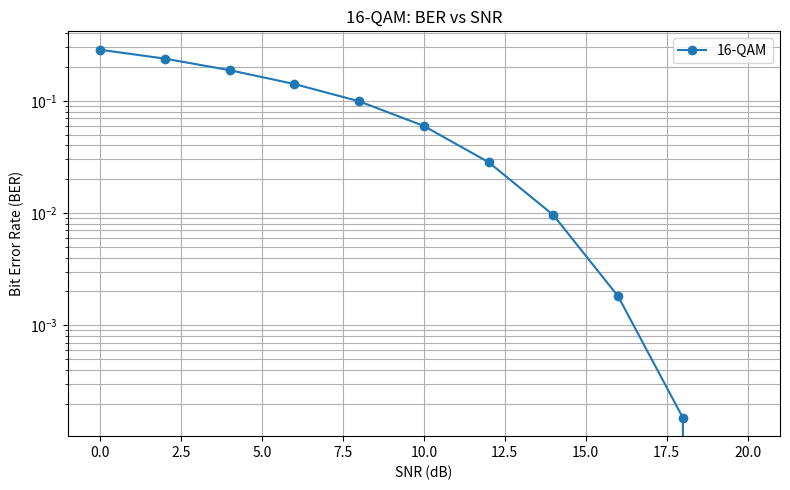

Generate this figure with matplotlib: (Note: this script raises an exception after producing the figure.)
import numpy as np
import matplotlib.pyplot as plt
from pathlib import Path

# 1. Basic settings
np.random.seed(42)

num_symbols = 20000
bits_per_symbol = 4

# Gray-coded 16-QAM mapping
mapping = {
    (0, 0): -3,
    (0, 1): -1,
    (1, 1):  1,
    (1, 0):  3
}

reverse_mapping = {
    -3: (0, 0),
    -1: (0, 1),
     1: (1, 1),
     3: (1, 0)
}

levels = np.array([-3, -1, 1, 3])
bit_pairs = np.array([
    [0, 0],
    [0, 1],
    [1, 1],
    [1, 0]
])

# 2. Generate random bits
bits = np.random.randint(
    0, 2, num_symbols * bits_per_symbol
)

bit_groups = bits.reshape(-1, 4)

# 3. 16-QAM modulation
I_signal = np.array([
    mapping[tuple(pair)] for pair in bit_groups[:, :2]
])

Q_signal = np.array([
    mapping[tuple(pair)] for pair in bit_groups[:, 2:]
])

tx_symbols = (I_signal + 1j * Q_signal) / np.sqrt(10)

signal_power = np.mean(np.abs(tx_symbols)**2)

# 4. Test different SNR values
snr_values = np.arange(0, 22, 2)
ber_values = []

for snr_db in snr_values:

    snr_linear = 10**(snr_db / 10)
    noise_power = signal_power / snr_linear

    noise = np.sqrt(noise_power / 2) * (
        np.random.randn(num_symbols)
        + 1j * np.random.randn(num_symbols)
    )

    rx_symbols = tx_symbols + noise

    # 5. Demodulation: find nearest constellation levels
    normalized_levels = levels / np.sqrt(10)

    i_indices = np.argmin(
        np.abs(
            rx_symbols.real[:, None]
            - normalized_levels[None, :]
        ),
        axis=1
    )

    q_indices = np.argmin(
        np.abs(
            rx_symbols.imag[:, None]
            - normalized_levels[None, :]
        ),
        axis=1
    )

    # Convert detected levels back into bits
    i_bits = bit_pairs[i_indices]
    q_bits = bit_pairs[q_indices]

    received_bits = np.column_stack(
        (i_bits, q_bits)
    ).reshape(-1)

    # 6. Calculate BER
    errors = np.sum(bits != received_bits)
    ber = errors / len(bits)

    ber_values.append(ber)

    print(
        f"SNR: {snr_db:2d} dB | "
        f"Errors: {errors:5d} | BER: {ber:.6f}"
    )

# 7. Plot BER versus SNR
plt.figure(figsize=(8, 5))

plt.semilogy(
    snr_values,
    ber_values,
    marker="o",
    label="16-QAM"
)

plt.xlabel("SNR (dB)")
plt.ylabel("Bit Error Rate (BER)")
plt.title("16-QAM: BER vs SNR")
plt.grid(True, which="both")
plt.legend()

plt.tight_layout()

# Save output graph
output_dir = Path(__file__).resolve().parent / "outputs"
output_dir.mkdir(exist_ok=True)

plt.savefig(
    output_dir / "ber_analysis.png",
    dpi=300,
    bbox_inches="tight"
)

plt.show()

print("\nBER analysis completed successfully!")
